Image classification data set "neu_processed" (CRWJ-WJ/crwj on GitHub). Class labels (5): crazing, inclusion, pitted surface, rolled-in scale, scratches.

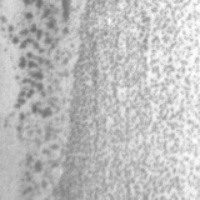
Label: pitted surface

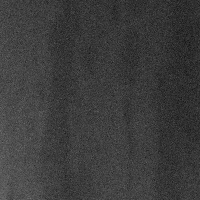
Label: inclusion

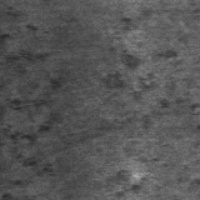
Label: rolled-in scale

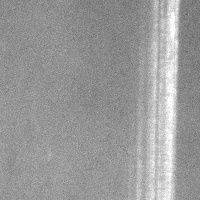
Label: scratches

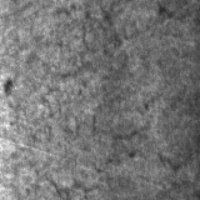
Label: crazing

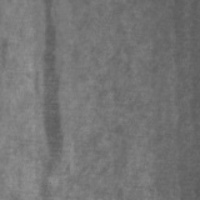
Label: inclusion
